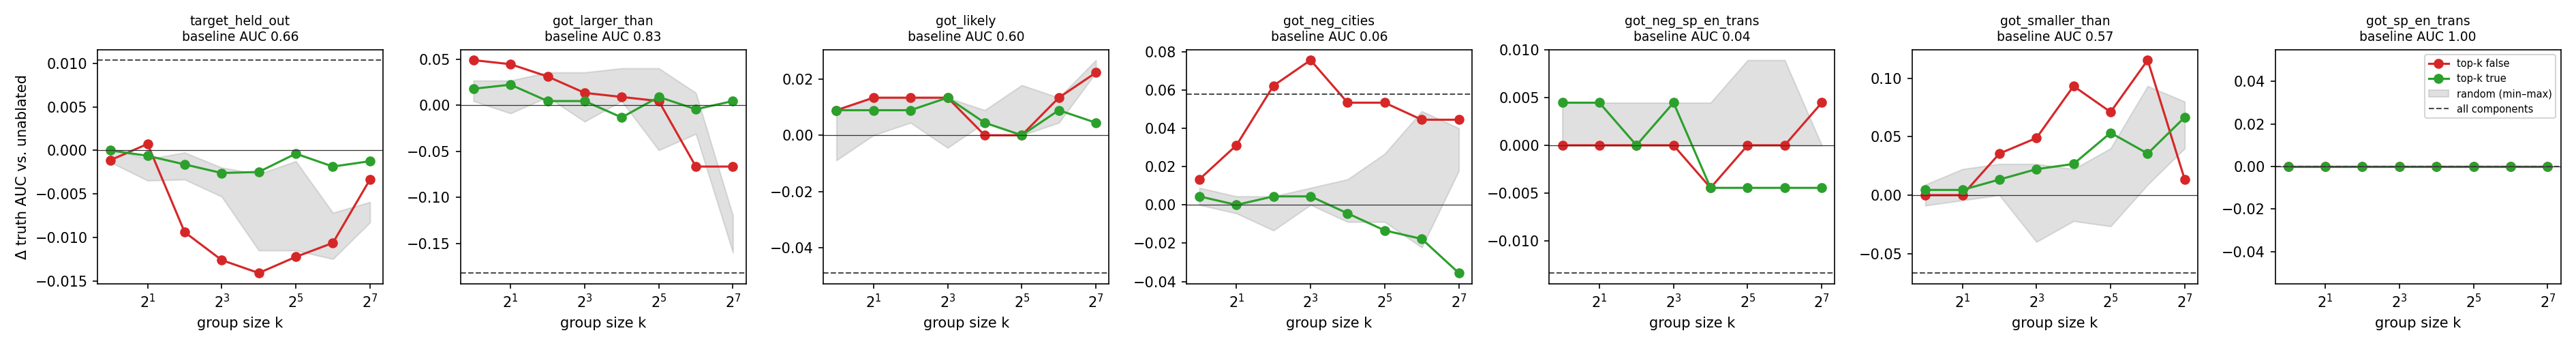

Source data for this figure (header and first rows):
group, size, domain, n_true, n_false, gap, d_gap, auc, d_auc
none, 0, target_held_out, 91, 89, 0.6911, 0.0, 0.6569, 0.0
none, 0, got_larger_than, 15, 15, 0.6586, 0.0, 0.8267, 0.0
none, 0, got_likely, 15, 15, 0.297, 0.0, 0.6044, 0.0
none, 0, got_neg_cities, 15, 15, -0.7768, 0.0, 0.05778, 0.0
none, 0, got_neg_sp_en_trans, 15, 15, -0.6912, 0.0, 0.04444, 0.0
none, 0, got_smaller_than, 15, 15, 0.1645, 0.0, 0.5689, 0.0
none, 0, got_sp_en_trans, 15, 15, 1.552, 0.0, 1.0, 0.0
top1_abs, 1, target_held_out, 91, 89, 0.6943, 0.00312, 0.6558, -0.001111
top1_abs, 1, got_larger_than, 15, 15, 0.7514, 0.09277, 0.8756, 0.04889
top1_abs, 1, got_likely, 15, 15, 0.3011, 0.004154, 0.6133, 0.008889
top1_abs, 1, got_neg_cities, 15, 15, -0.7607, 0.01607, 0.07111, 0.01333
top1_abs, 1, got_neg_sp_en_trans, 15, 15, -0.7023, -0.01106, 0.04444, 0.0
top1_abs, 1, got_smaller_than, 15, 15, 0.173, 0.008471, 0.5689, 0.0
top1_abs, 1, got_sp_en_trans, 15, 15, 1.567, 0.01471, 1.0, 0.0
top1_false, 1, target_held_out, 91, 89, 0.6943, 0.00312, 0.6558, -0.001111
top1_false, 1, got_larger_than, 15, 15, 0.7514, 0.09277, 0.8756, 0.04889
top1_false, 1, got_likely, 15, 15, 0.3011, 0.004154, 0.6133, 0.008889
top1_false, 1, got_neg_cities, 15, 15, -0.7607, 0.01607, 0.07111, 0.01333
top1_false, 1, got_neg_sp_en_trans, 15, 15, -0.7023, -0.01106, 0.04444, 0.0
top1_false, 1, got_smaller_than, 15, 15, 0.173, 0.008471, 0.5689, 0.0
top1_false, 1, got_sp_en_trans, 15, 15, 1.567, 0.01471, 1.0, 0.0
top1_true, 1, target_held_out, 91, 89, 0.69, -0.001167, 0.6569, 0.0
top1_true, 1, got_larger_than, 15, 15, 0.6758, 0.01715, 0.8444, 0.01778
top1_true, 1, got_likely, 15, 15, 0.2968, -0.0001123, 0.6133, 0.008889
top1_true, 1, got_neg_cities, 15, 15, -0.7828, -0.006022, 0.06222, 0.004444
top1_true, 1, got_neg_sp_en_trans, 15, 15, -0.6946, -0.003405, 0.04889, 0.004444
top1_true, 1, got_smaller_than, 15, 15, 0.1694, 0.004843, 0.5733, 0.004444
top1_true, 1, got_sp_en_trans, 15, 15, 1.555, 0.003509, 1.0, 0.0
random1_s0, 1, target_held_out, 91, 89, 0.6889, -0.002253, 0.6571, 0.0002469
random1_s0, 1, got_larger_than, 15, 15, 0.6616, 0.002951, 0.8311, 0.004444
random1_s0, 1, got_likely, 15, 15, 0.2962, -0.000771, 0.6, -0.004444
random1_s0, 1, got_neg_cities, 15, 15, -0.7743, 0.002483, 0.06222, 0.004444
random1_s0, 1, got_neg_sp_en_trans, 15, 15, -0.6965, -0.005264, 0.04444, 0.0
random1_s0, 1, got_smaller_than, 15, 15, 0.1603, -0.004279, 0.5644, -0.004444
random1_s0, 1, got_sp_en_trans, 15, 15, 1.553, 0.0008402, 1.0, 0.0
random1_s1, 1, target_held_out, 91, 89, 0.6902, -0.0009415, 0.6567, -0.0001234
random1_s1, 1, got_larger_than, 15, 15, 0.6687, 0.01007, 0.8311, 0.004444
random1_s1, 1, got_likely, 15, 15, 0.2918, -0.005127, 0.5956, -0.008889
random1_s1, 1, got_neg_cities, 15, 15, -0.7853, -0.008507, 0.05778, 0.0
random1_s1, 1, got_neg_sp_en_trans, 15, 15, -0.6972, -0.005979, 0.04444, 0.0
random1_s1, 1, got_smaller_than, 15, 15, 0.1759, 0.01136, 0.5778, 0.008889
random1_s1, 1, got_sp_en_trans, 15, 15, 1.553, 0.001266, 1.0, 0.0
random1_s2, 1, target_held_out, 91, 89, 0.6899, -0.001279, 0.6564, -0.0004939
random1_s2, 1, got_larger_than, 15, 15, 0.6724, 0.01378, 0.84, 0.01333
random1_s2, 1, got_likely, 15, 15, 0.2937, -0.003229, 0.6, -0.004444
random1_s2, 1, got_neg_cities, 15, 15, -0.7858, -0.008968, 0.05778, 0.0
random1_s2, 1, got_neg_sp_en_trans, 15, 15, -0.6891, 0.002093, 0.04889, 0.004444
random1_s2, 1, got_smaller_than, 15, 15, 0.1278, -0.03677, 0.56, -0.008889
random1_s2, 1, got_sp_en_trans, 15, 15, 1.554, 0.002094, 1.0, 0.0
random1_s3, 1, target_held_out, 91, 89, 0.6914, 0.000212, 0.6565, -0.0003704
random1_s3, 1, got_larger_than, 15, 15, 0.6656, 0.006976, 0.8356, 0.008889
random1_s3, 1, got_likely, 15, 15, 0.2987, 0.00176, 0.6133, 0.008889
random1_s3, 1, got_neg_cities, 15, 15, -0.7794, -0.002634, 0.06667, 0.008889
random1_s3, 1, got_neg_sp_en_trans, 15, 15, -0.6925, -0.001277, 0.04889, 0.004444
random1_s3, 1, got_smaller_than, 15, 15, 0.1558, -0.008771, 0.5733, 0.004444
random1_s3, 1, got_sp_en_trans, 15, 15, 1.553, 0.0008309, 1.0, 0.0
random1_s4, 1, target_held_out, 91, 89, 0.6878, -0.003362, 0.6555, -0.001358
random1_s4, 1, got_larger_than, 15, 15, 0.6773, 0.0187, 0.8533, 0.02667
random1_s4, 1, got_likely, 15, 15, 0.2962, -0.0007584, 0.6044, 0.0
random1_s4, 1, got_neg_cities, 15, 15, -0.7741, 0.002721, 0.06222, 0.004444
... 479 more rows
